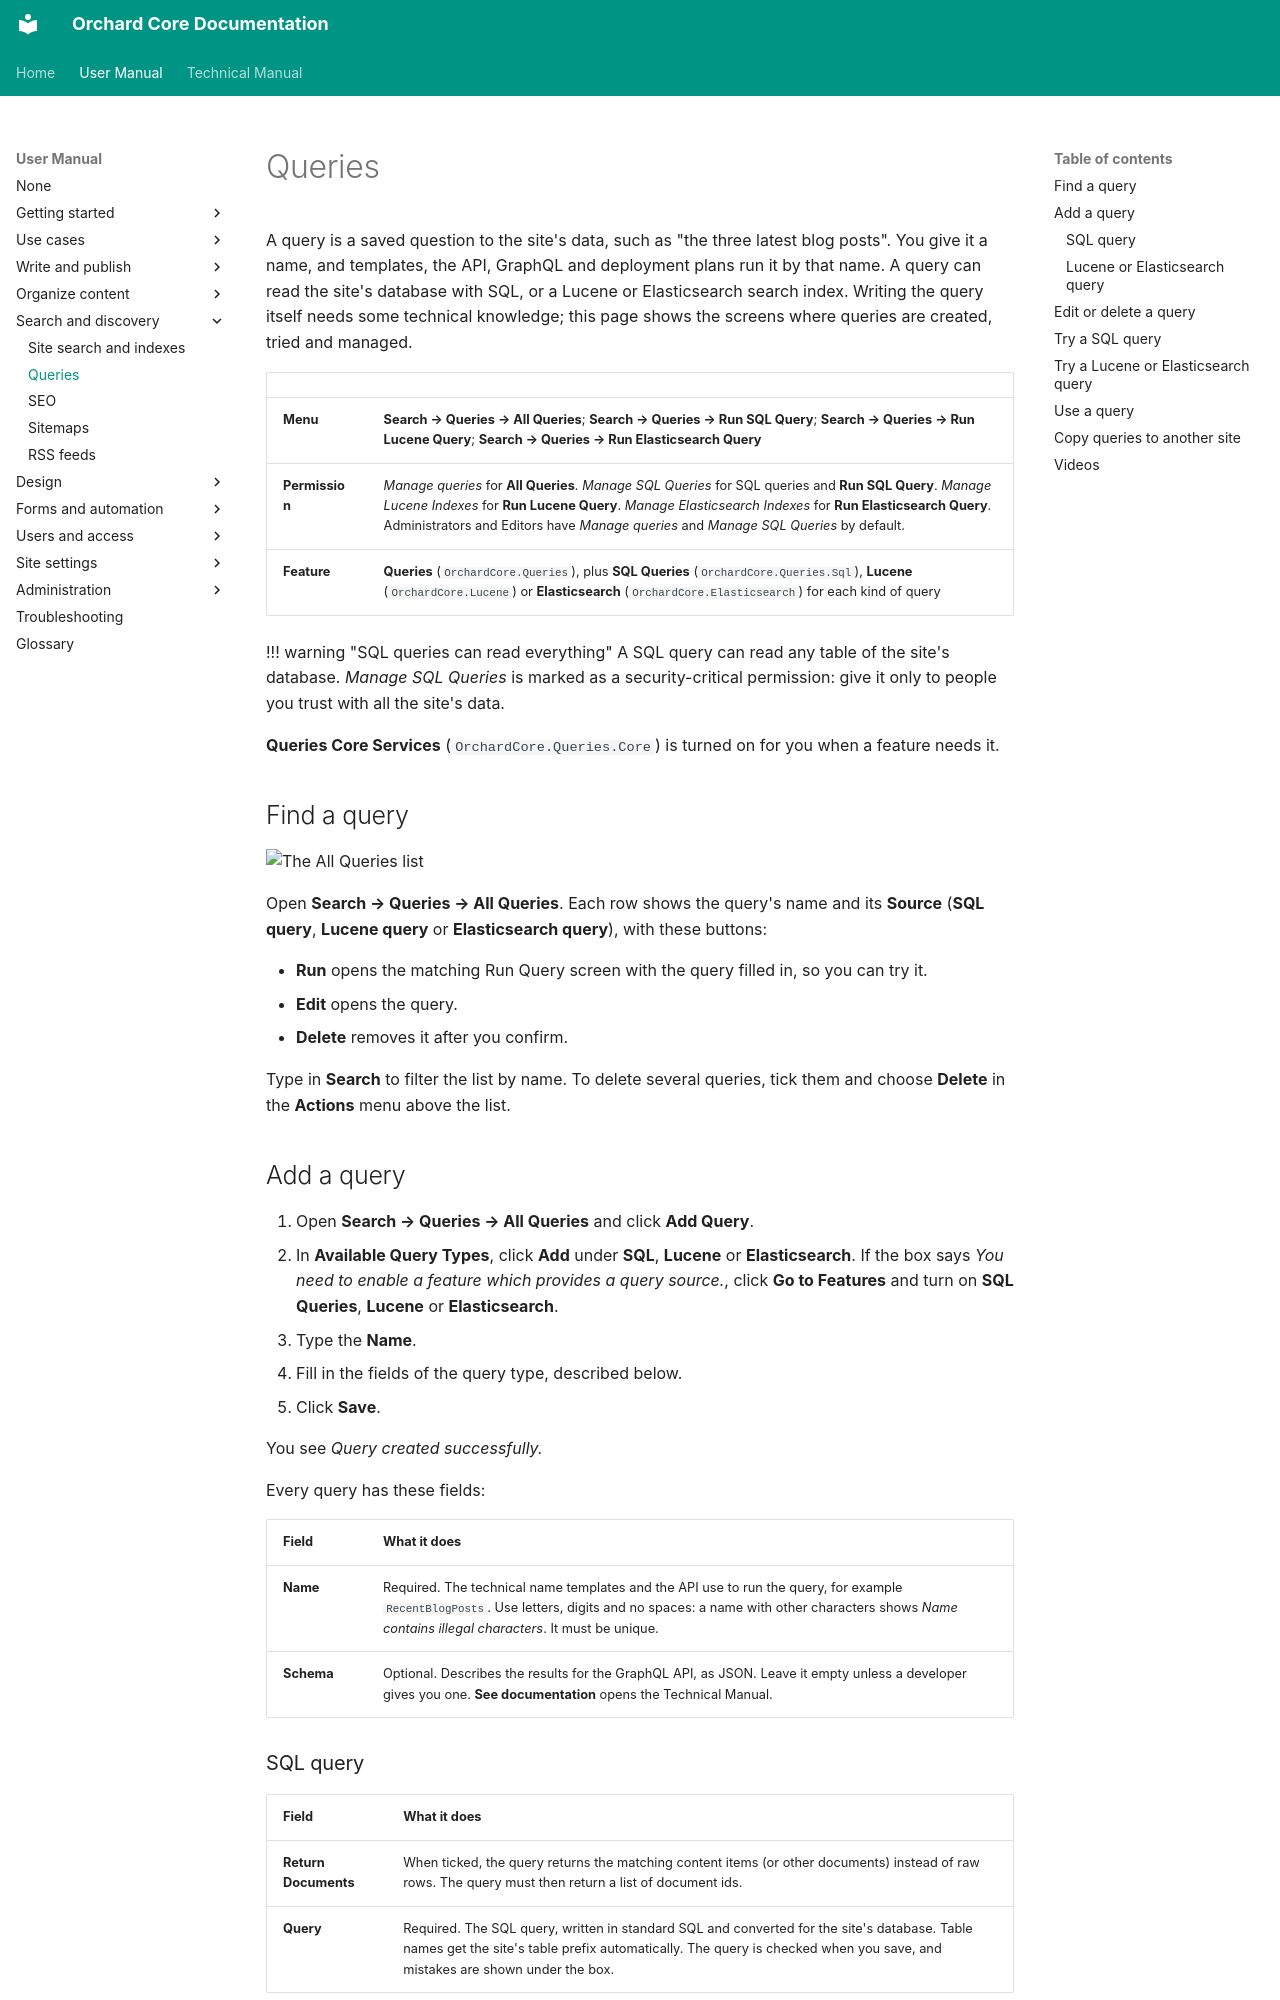

repository: OrchardCMS/OrchardCore · page: user-manual/search/queries/index.html · generator: mkdocs

---
title: Queries
description: Save SQL, Lucene and Elasticsearch queries by name, try them on the Run Query screens, and reuse them in templates, the API and deployment plans.
technical_manual:
  - reference/modules/Queries/README.md
  - reference/modules/SQLIndexing/README.md
  - reference/modules/Lucene/README.md
  - reference/modules/Elasticsearch/README.md
---

# Queries

A query is a saved question to the site's data, such as "the three latest blog posts". You give it a name, and templates, the API, GraphQL and deployment plans run it by that name. A query can read the site's database with SQL, or a Lucene or Elasticsearch search index. Writing the query itself needs some technical knowledge; this page shows the screens where queries are created, tried and managed.

| | |
| --- | --- |
| **Menu** | **Search → Queries → All Queries**; **Search → Queries → Run SQL Query**; **Search → Queries → Run Lucene Query**; **Search → Queries → Run Elasticsearch Query** |
| **Permission** | *Manage queries* for **All Queries**. *Manage SQL Queries* for SQL queries and **Run SQL Query**. *Manage Lucene Indexes* for **Run Lucene Query**. *Manage Elasticsearch Indexes* for **Run Elasticsearch Query**. Administrators and Editors have *Manage queries* and *Manage SQL Queries* by default. |
| **Feature** | **Queries** (`OrchardCore.Queries`), plus **SQL Queries** (`OrchardCore.Queries.Sql`), **Lucene** (`OrchardCore.Lucene`) or **Elasticsearch** (`OrchardCore.Elasticsearch`) for each kind of query |

!!! warning "SQL queries can read everything"
    A SQL query can read any table of the site's database. *Manage SQL Queries* is marked as a security-critical permission: give it only to people you trust with all the site's data.

**Queries Core Services** (`OrchardCore.Queries.Core`) is turned on for you when a feature needs it.

## Find a query

![The All Queries list](images/queries.webp)

Open **Search → Queries → All Queries**. Each row shows the query's name and its **Source** (**SQL query**, **Lucene query** or **Elasticsearch query**), with these buttons:

- **Run** opens the matching Run Query screen with the query filled in, so you can try it.
- **Edit** opens the query.
- **Delete** removes it after you confirm.

Type in **Search** to filter the list by name. To delete several queries, tick them and choose **Delete** in the **Actions** menu above the list.
